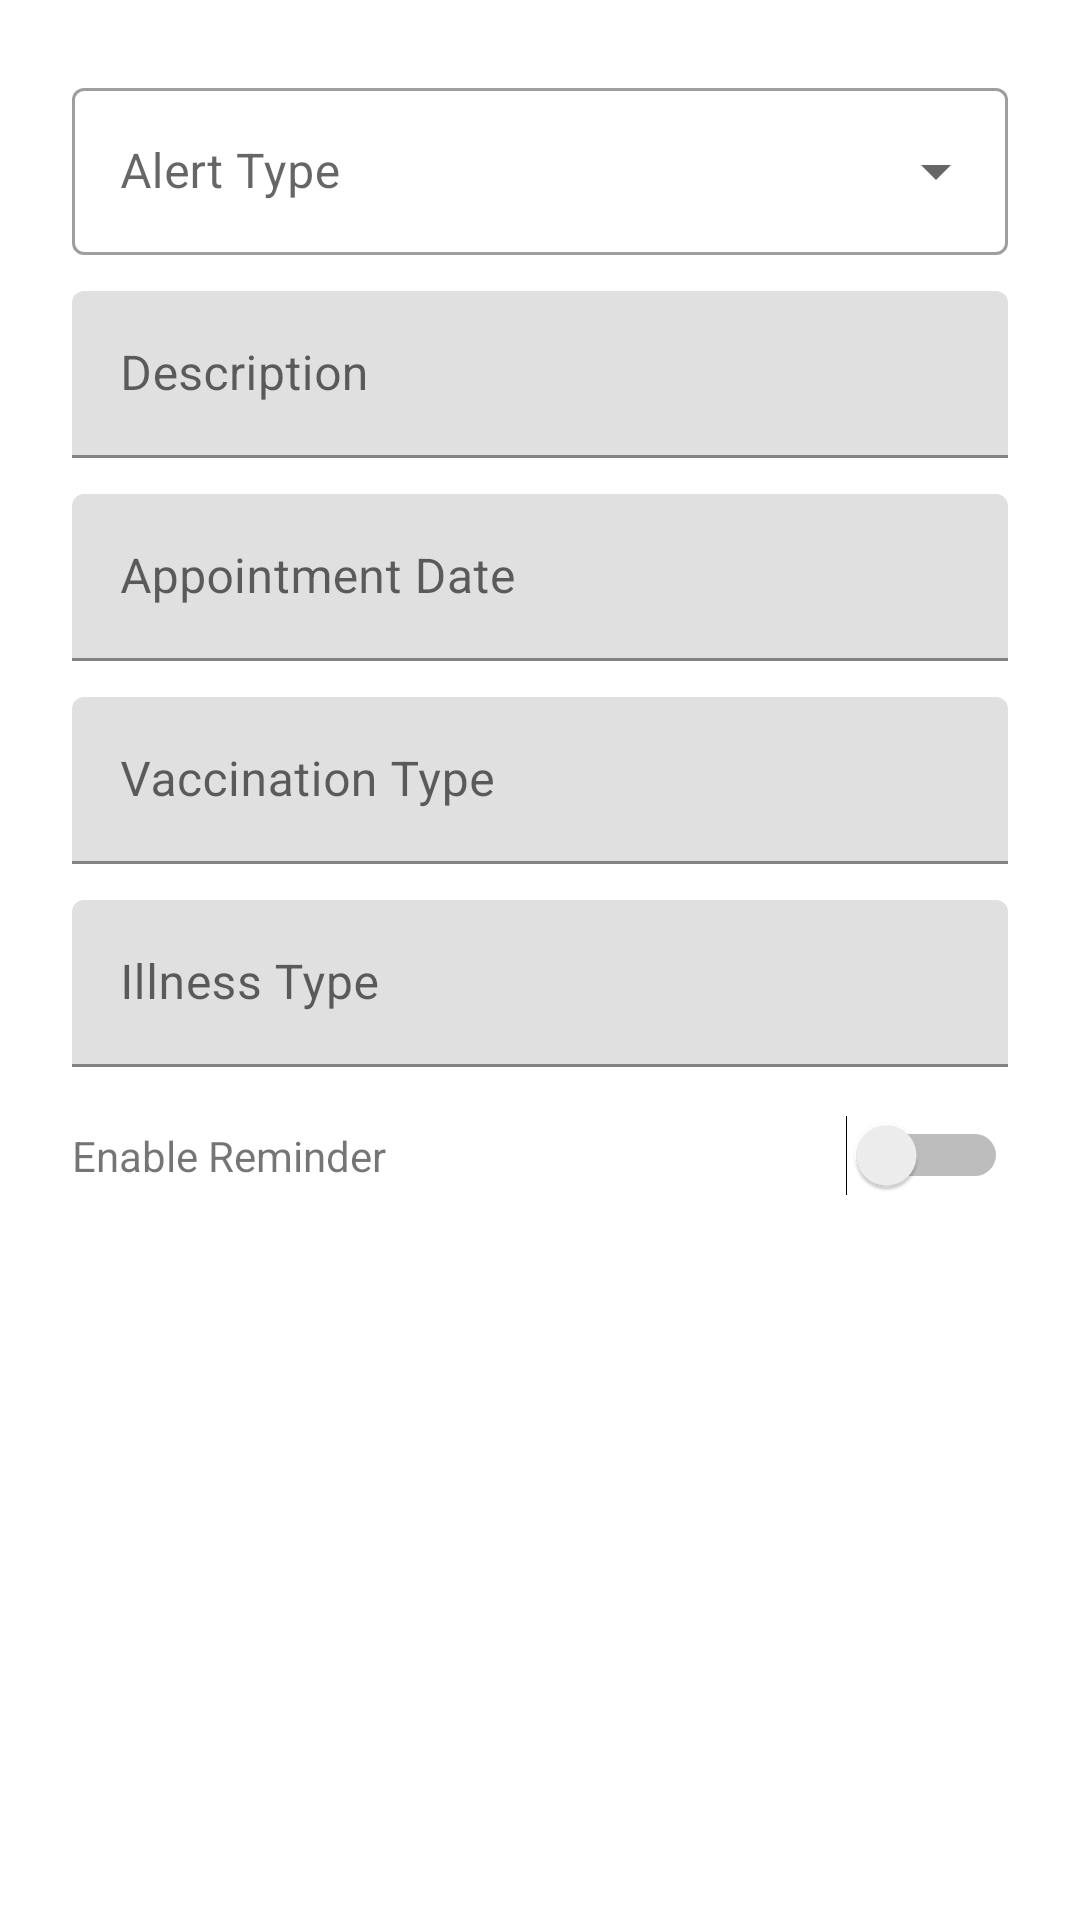

The Android layout XML behind this screen, and the referenced resources:
<!-- AndroidManifest.xml: application theme Theme.HibyAssistant -->
<!-- res/layout/dialog_add_health_alert.xml -->
<?xml version="1.0" encoding="utf-8"?>
<ScrollView xmlns:android="http://schemas.android.com/apk/res/android"
    android:layout_width="match_parent"
    android:layout_height="wrap_content">

    <LinearLayout
        android:layout_width="match_parent"
        android:layout_height="wrap_content"
        android:orientation="vertical"
        android:padding="24dp">

        <com.google.android.material.textfield.TextInputLayout
            android:layout_width="match_parent"
            android:layout_height="wrap_content"
            android:hint="Alert Type"
            style="@style/Widget.MaterialComponents.TextInputLayout.OutlinedBox.ExposedDropdownMenu">
            <AutoCompleteTextView
                android:id="@+id/alertTypeInput"
                android:layout_width="match_parent"
                android:layout_height="wrap_content"
                android:inputType="none" />
        </com.google.android.material.textfield.TextInputLayout>

        <com.google.android.material.textfield.TextInputLayout
            android:layout_width="match_parent"
            android:layout_height="wrap_content"
            android:hint="Description"
            android:layout_marginTop="12dp">
            <com.google.android.material.textfield.TextInputEditText
                android:id="@+id/descriptionInput"
                android:layout_width="match_parent"
                android:layout_height="wrap_content"
                android:inputType="textMultiLine" />
        </com.google.android.material.textfield.TextInputLayout>

        <com.google.android.material.textfield.TextInputLayout
            android:layout_width="match_parent"
            android:layout_height="wrap_content"
            android:hint="Appointment Date"
            android:layout_marginTop="12dp">
            <com.google.android.material.textfield.TextInputEditText
                android:id="@+id/appointmentDateInput"
                android:layout_width="match_parent"
                android:layout_height="wrap_content"
                android:focusable="false"
                android:inputType="none" />
        </com.google.android.material.textfield.TextInputLayout>

        <com.google.android.material.textfield.TextInputLayout
            android:layout_width="match_parent"
            android:layout_height="wrap_content"
            android:hint="Vaccination Type"
            android:layout_marginTop="12dp">
            <com.google.android.material.textfield.TextInputEditText
                android:id="@+id/vaccinationTypeInput"
                android:layout_width="match_parent"
                android:layout_height="wrap_content"
                android:inputType="text" />
        </com.google.android.material.textfield.TextInputLayout>

        <com.google.android.material.textfield.TextInputLayout
            android:layout_width="match_parent"
            android:layout_height="wrap_content"
            android:hint="Illness Type"
            android:layout_marginTop="12dp">
            <com.google.android.material.textfield.TextInputEditText
                android:id="@+id/illnessTypeInput"
                android:layout_width="match_parent"
                android:layout_height="wrap_content"
                android:inputType="text" />
        </com.google.android.material.textfield.TextInputLayout>

        <LinearLayout
            android:layout_width="match_parent"
            android:layout_height="wrap_content"
            android:orientation="horizontal"
            android:gravity="center_vertical"
            android:layout_marginTop="16dp">
            <TextView
                android:layout_width="0dp"
                android:layout_height="wrap_content"
                android:layout_weight="1"
                android:text="Enable Reminder" />
            <Switch
                android:id="@+id/reminderSwitch"
                android:layout_width="wrap_content"
                android:layout_height="wrap_content" />
        </LinearLayout>

    </LinearLayout>
</ScrollView>
<!-- resources referenced by this layout -->
<resources>
  <style name="Theme.HibyAssistant" parent="Theme.MaterialComponents.Light.NoActionBar">
          <item name="colorPrimary">@color/colorPrimary</item>
          <item name="colorPrimaryDark">@color/colorPrimaryDark</item>
          <item name="colorAccent">@color/colorAccent</item>
          <item name="android:statusBarColor">@color/colorPrimary</item>
          <item name="android:navigationBarColor">@color/colorPrimary</item>
      </style>
  <color name="colorPrimary">#03BFD9</color>
  <color name="colorPrimaryDark">#028BA3</color>
  <color name="colorAccent">#03BFD9</color>
</resources>
